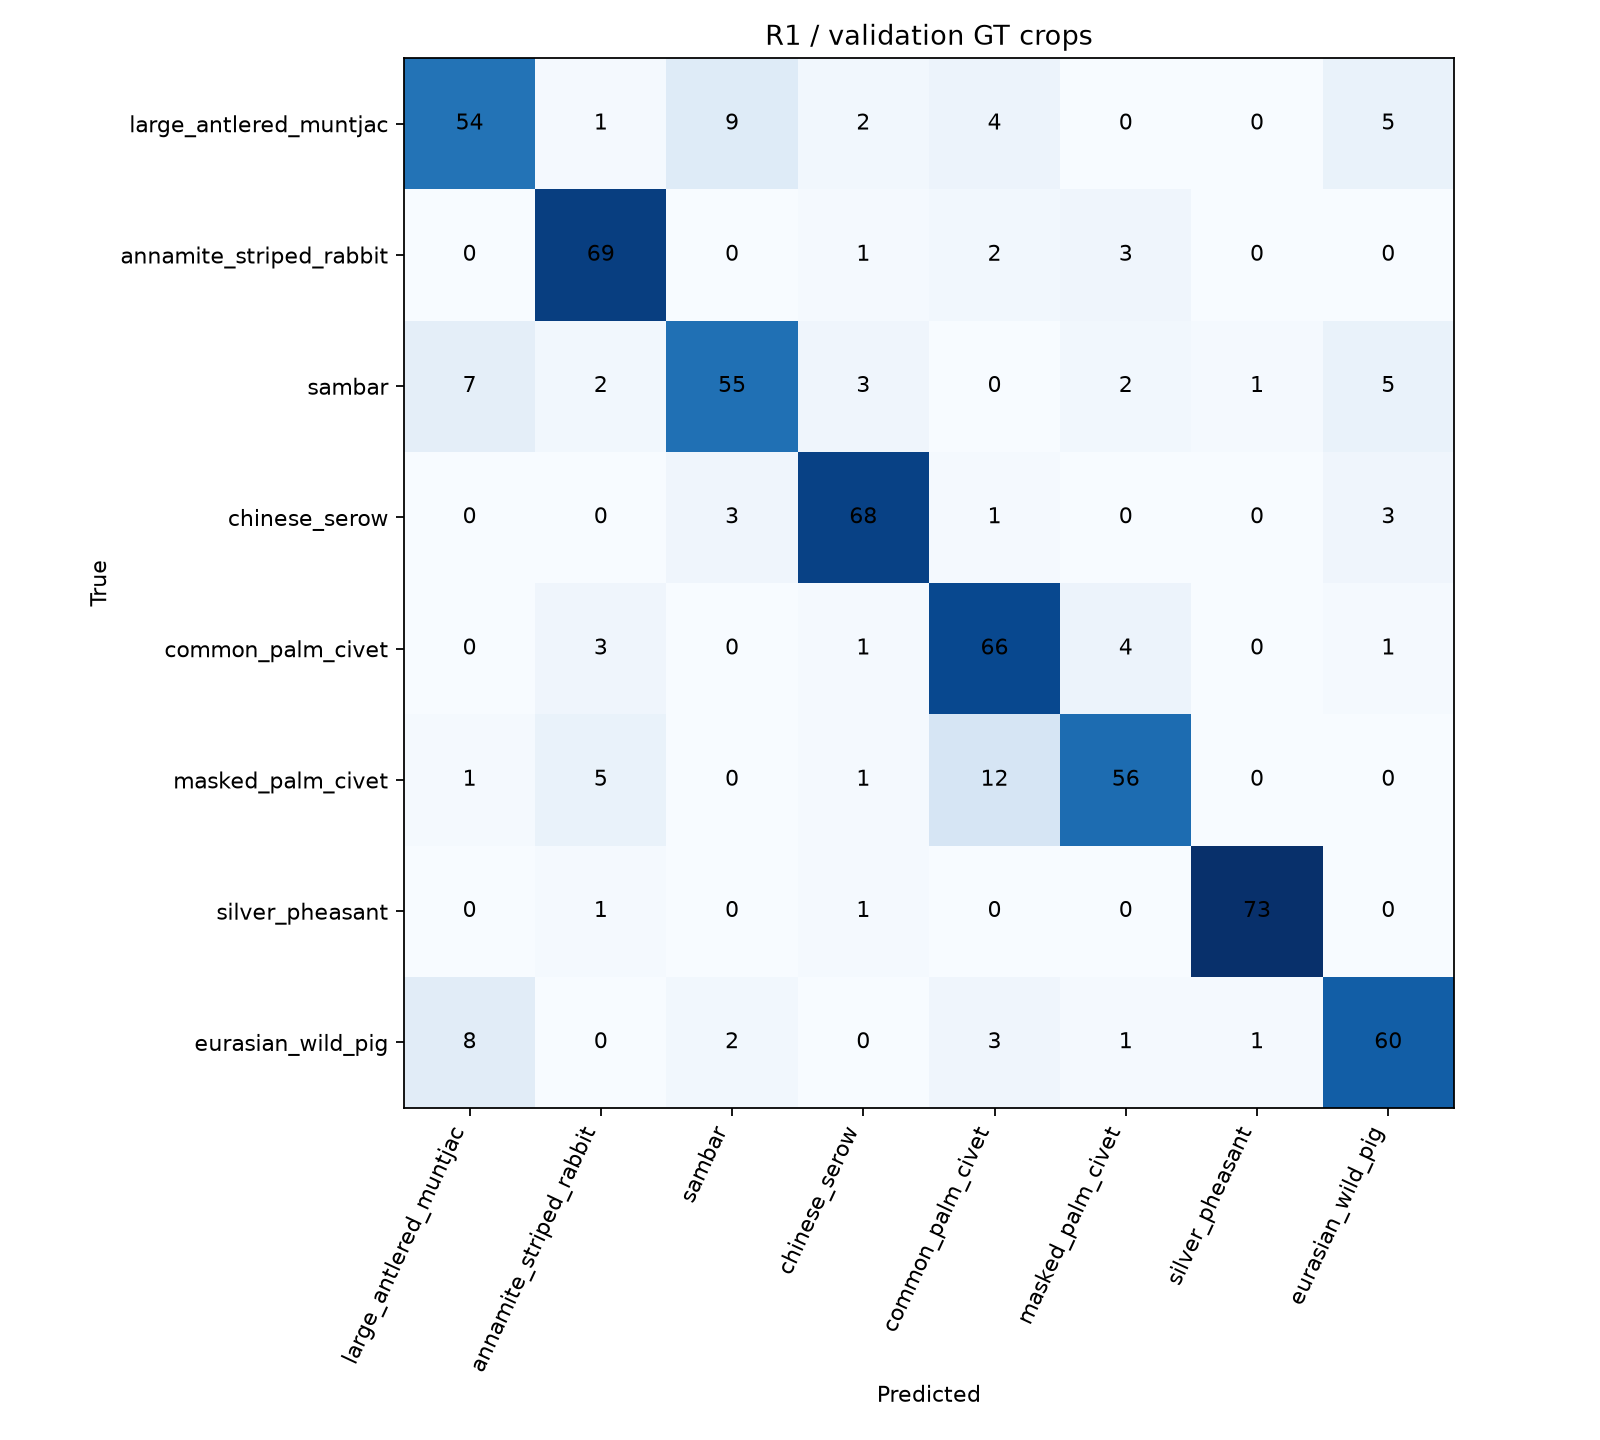

Source data for this figure (header and first rows):
true/pred, large_antlered_muntjac, annamite_striped_rabbit, sambar, chinese_serow, common_palm_civet, masked_palm_civet, silver_pheasant, eurasian_wild_pig
large_antlered_muntjac, 54, 1, 9, 2, 4, 0, 0, 5
annamite_striped_rabbit, 0, 69, 0, 1, 2, 3, 0, 0
sambar, 7, 2, 55, 3, 0, 2, 1, 5
chinese_serow, 0, 0, 3, 68, 1, 0, 0, 3
common_palm_civet, 0, 3, 0, 1, 66, 4, 0, 1
masked_palm_civet, 1, 5, 0, 1, 12, 56, 0, 0
silver_pheasant, 0, 1, 0, 1, 0, 0, 73, 0
eurasian_wild_pig, 8, 0, 2, 0, 3, 1, 1, 60
